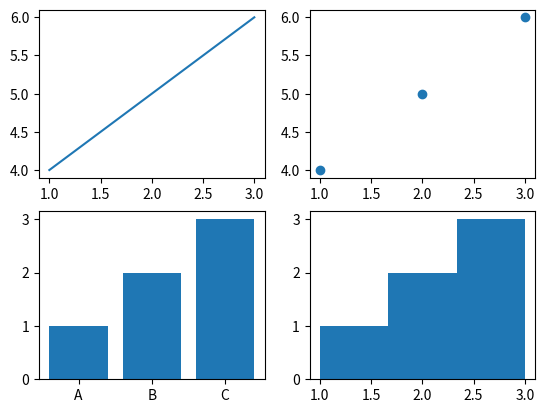

This chart was generated by the following Python code:
import matplotlib.pyplot as plt

# Create a figure with a 2x2 grid of subplots (Axes)
fig, axs = plt.subplots(2, 2)

# Each subplot (Axes) can be used to plot different data
axs[0, 0].plot([1, 2, 3], [4, 5, 6])  # This is a subplot (Axes) in the top-left corner
axs[0, 1].scatter([1, 2, 3], [4, 5, 6])  # This is a subplot (Axes) in the top-right corner
axs[1, 0].bar(['A', 'B', 'C'], [1, 2, 3])  # This is a subplot (Axes) in the bottom-left corner
axs[1, 1].hist([1, 2, 2, 3, 3, 3], bins=3)  # This is a subplot (Axes) in the bottom-right corner

plt.show()
